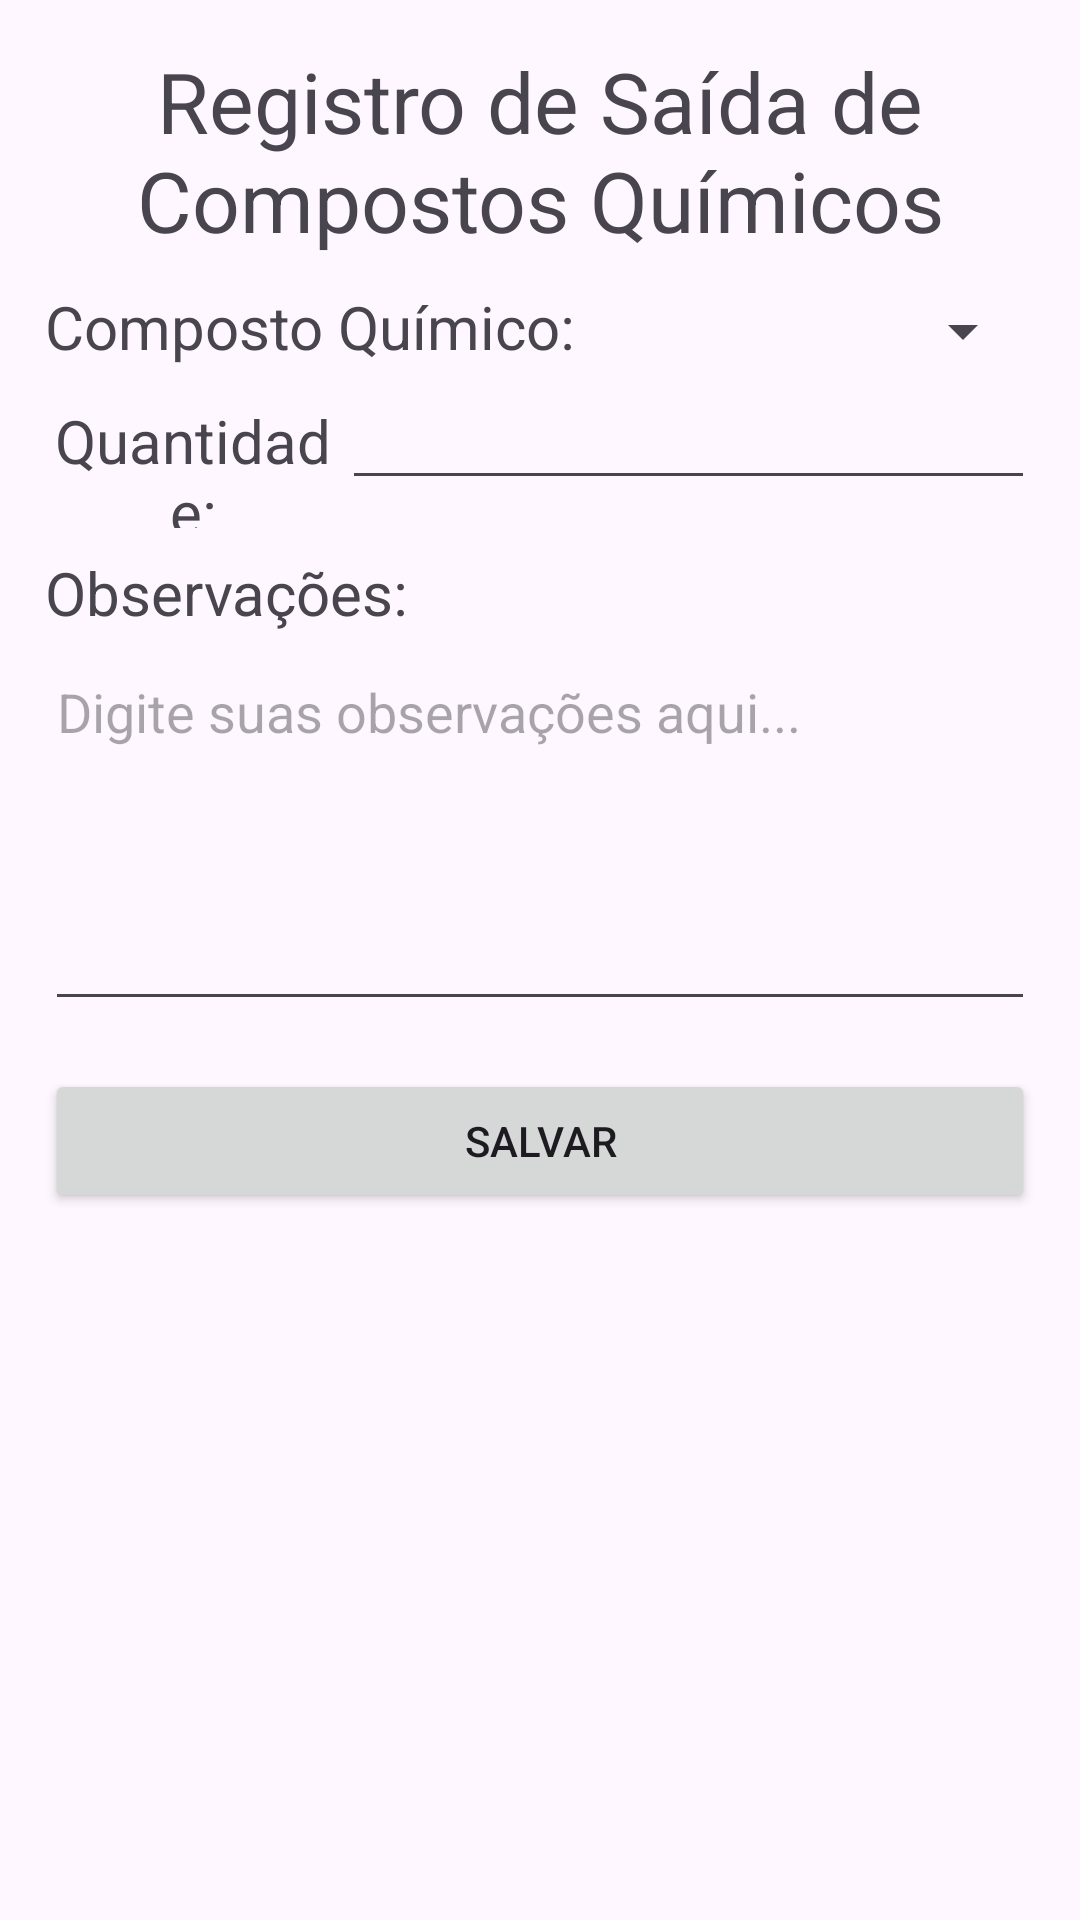

Produce the Android XML layout that renders to this screen, including the resource entries it uses.
<!-- AndroidManifest.xml: application theme Theme.CrudAppAndroidJava -->
<!-- res/layout/activity_cadastro_registro_saida.xml -->
<?xml version="1.0" encoding="utf-8"?>
<LinearLayout xmlns:android="http://schemas.android.com/apk/res/android"
    android:layout_width="match_parent"
    android:layout_height="match_parent"
    android:padding="15dp"
    android:orientation="vertical">

    <TextView
        android:layout_width="match_parent"
        android:layout_height="wrap_content"
        android:text="Registro de Saída de Compostos Químicos"
        android:textAlignment="center"
        android:textSize="28dp" android:layout_marginBottom="10dp"/>


    <LinearLayout
        android:layout_width="match_parent"
        android:layout_height="wrap_content"
        android:orientation="horizontal">
        <TextView
            android:layout_width="0dip"
            android:layout_height="wrap_content"
            android:layout_weight="0.3"
            android:text="Composto Químico:"
            android:textSize="20dp" />

        <Spinner
            android:id="@+id/dynamicSpinner"
            android:layout_width="150dp"
            android:layout_height="wrap_content"
            android:padding="15dp"/>
    </LinearLayout>


    <LinearLayout
        android:layout_width="match_parent"
        android:layout_height="wrap_content"
        android:orientation="horizontal">
        <TextView
            android:layout_width="0dip"
            android:layout_height="wrap_content"
            android:layout_weight="0.3"
            android:text="Quantidade:"
            android:textSize="20dp"
            android:gravity="center"/>

        <EditText
            android:id="@+id/edtQuantidade"
            android:layout_width="0dip"
            android:layout_height="wrap_content"
            android:shadowColor="#F00"
            android:layout_weight="0.7"
            android:inputType="numberDecimal"/>

    </LinearLayout>

    <LinearLayout
        xmlns:android="http://schemas.android.com/apk/res/android"
        android:layout_width="match_parent"
        android:layout_height="wrap_content"
        android:orientation="vertical">

        <TextView
            android:layout_width="wrap_content"
            android:layout_height="wrap_content"
            android:text="Observações:"
            android:textSize="20dp"
            android:layout_marginTop="8dp"
            android:layout_marginBottom="4dp"/>

        
        <EditText
            android:id="@+id/edtObservacoes"
            android:layout_width="match_parent"
            android:layout_height="wrap_content"
            android:inputType="textMultiLine"
            android:lines="5"
            android:gravity="top"
            android:hint="Digite suas observações aqui..."
            android:layout_marginBottom="16dp"/>
    </LinearLayout>

    <Button
        android:id="@+id/btnRegistrarSaida"
        android:layout_width="match_parent"
        android:layout_height="wrap_content"
        android:text="Salvar"/>
</LinearLayout>
<!-- resources referenced by this layout -->
<resources>
  <style name="Theme.CrudAppAndroidJava" parent="Base.Theme.CrudAppAndroidJava" />
  <style name="Base.Theme.CrudAppAndroidJava" parent="Theme.Material3.DayNight.NoActionBar">
          
          
      </style>
</resources>
